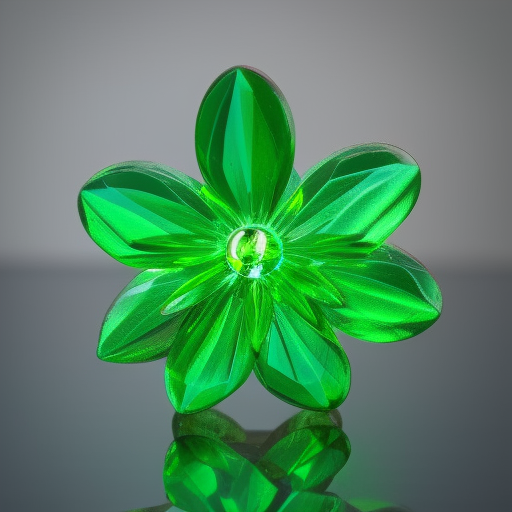
Generation parameters embedded in this image by AUTOMATIC1111 Stable Diffusion web UI or a fork of it (Forge, ...) (PNG 'parameters' text chunk):
green crystal flower, glass like material
Steps: 20, Sampler: Euler a, Schedule type: Automatic, CFG scale: 7.5, Seed: 2292117939, Size: 512x512, Model hash: dc4c67171e, Model: synthwavepunk_v2, Version: v1.10.1